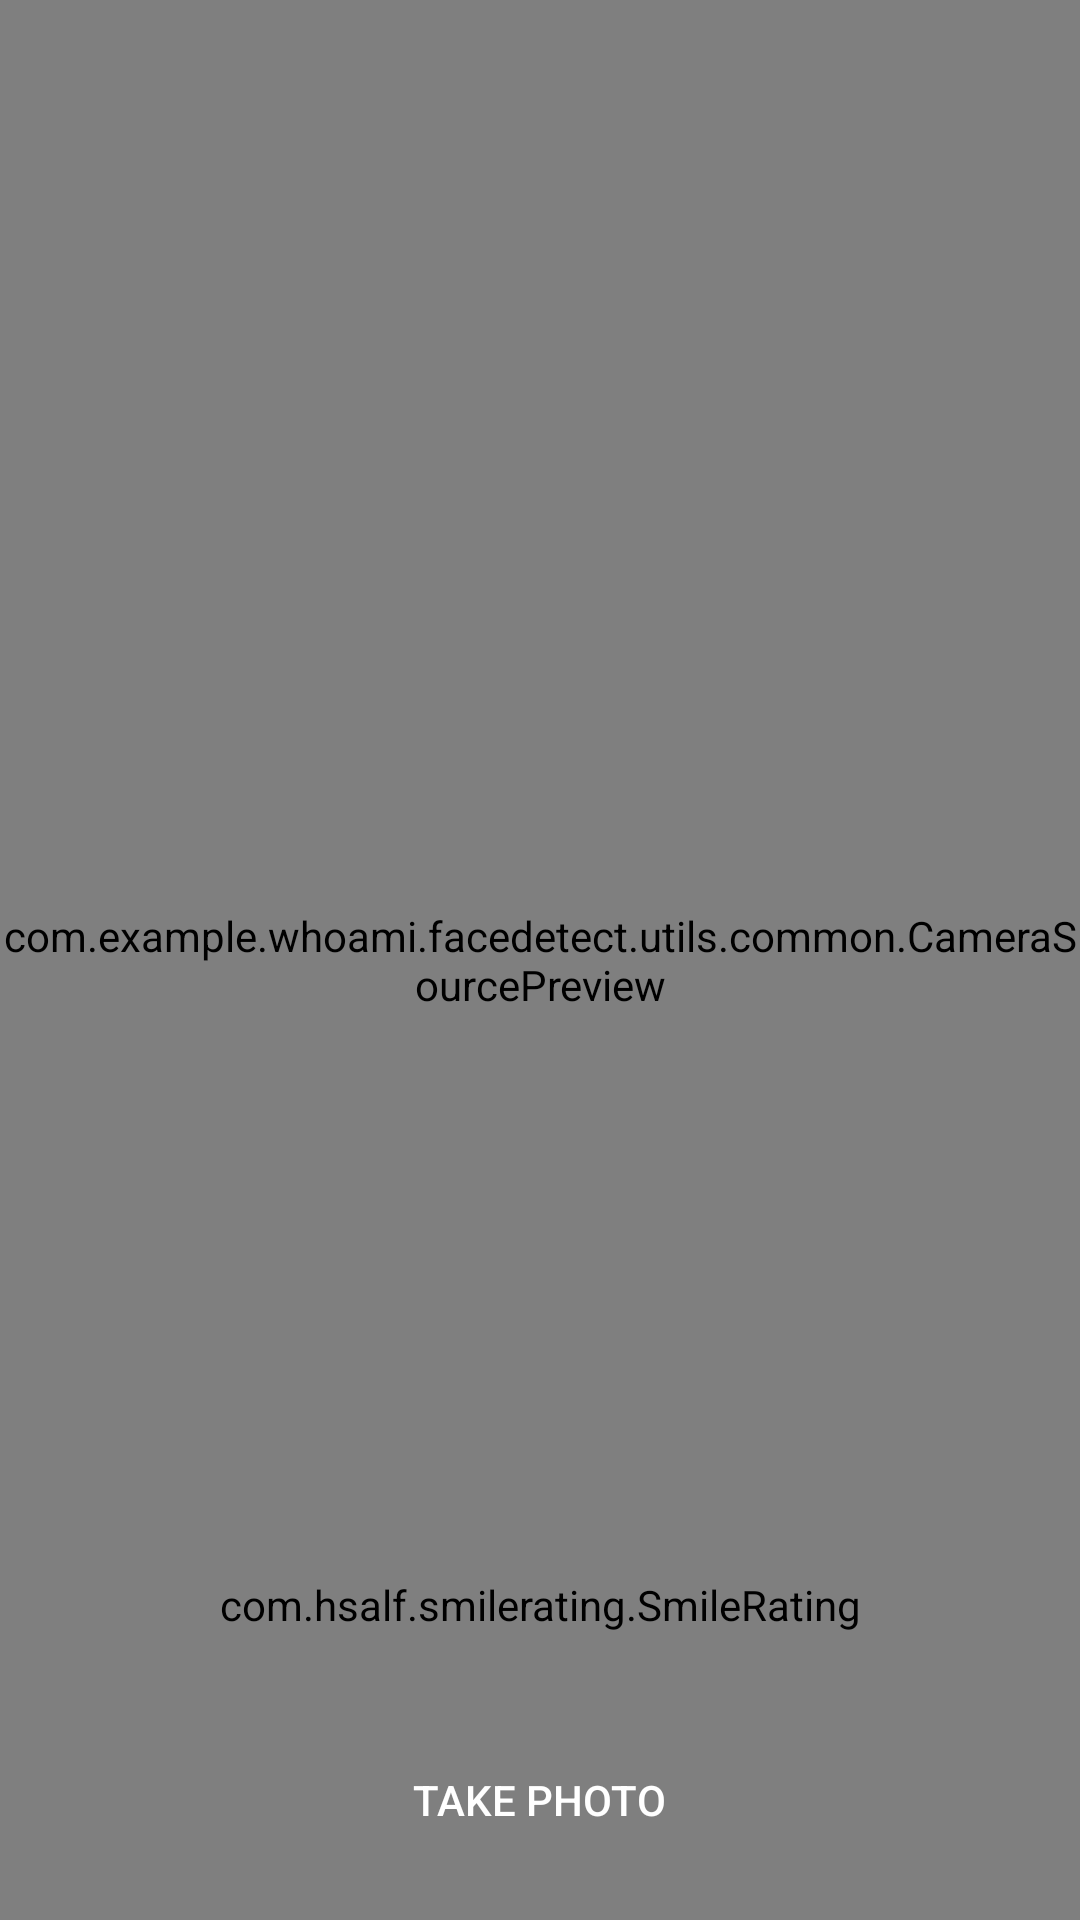

Write the Android layout XML for this screen, with the resource values it uses.
<!-- AndroidManifest.xml: application theme Theme.WHOAMI -->
<!-- res/layout/activity_face_detect.xml -->
<?xml version="1.0" encoding="utf-8"?>
<androidx.constraintlayout.widget.ConstraintLayout xmlns:android="http://schemas.android.com/apk/res/android"
    xmlns:app="http://schemas.android.com/apk/res-auto"
    xmlns:tools="http://schemas.android.com/tools"
    android:id="@+id/fireTopLayout"
    android:layout_width="match_parent"
    android:layout_height="match_parent"
    android:background="#000"
    android:keepScreenOn="true">

    <com.example.whoami.facedetect.utils.common.CameraSourcePreview
        android:id="@+id/firePreview"
        android:layout_width="match_parent"
        app:layout_constraintTop_toTopOf="parent"
        app:layout_constraintStart_toStartOf="parent"
        android:layout_height="match_parent">


        <com.example.whoami.facedetect.utils.common.GraphicOverlay
            android:id="@+id/fireFaceOverlay"
            android:layout_width="match_parent"
            android:layout_height="match_parent" />

        <ImageView
            android:id="@+id/faceFrame"
            android:layout_width="match_parent"
            android:layout_height="match_parent"
            android:layout_centerInParent="true"
            android:layout_margin="24dp"
            android:adjustViewBounds="true"
            android:elevation="2dp"
            android:padding="56dp"
            android:scaleType="fitXY"
            android:src="@drawable/face_shape"
            app:tint="#F33131" />

    </com.example.whoami.facedetect.utils.common.CameraSourcePreview>

    <Button
        android:id="@+id/takePhoto"
        android:layout_width="200dp"
        android:layout_height="wrap_content"
        android:layout_alignParentBottom="true"
        android:layout_centerHorizontal="true"
        android:layout_marginStart="8dp"
        android:layout_marginEnd="8dp"
        android:layout_marginBottom="16dp"
        android:background="@drawable/button_selector"
        android:enabled="false"
        android:foreground="?android:attr/selectableItemBackground"
        android:text="@string/take_photo"
        android:textColor="#fff"
        app:layout_constraintBottom_toBottomOf="@+id/firePreview"
        app:layout_constraintEnd_toEndOf="parent"
        app:layout_constraintHorizontal_bias="0.497"
        app:layout_constraintStart_toStartOf="parent" />

    <TextView
        android:id="@+id/leftEyeStatus"
        android:layout_width="wrap_content"
        android:layout_height="wrap_content"
        android:layout_marginStart="8dp"
        android:layout_marginTop="8dp"
        android:layout_marginBottom="60dp"
        android:text="Please Open your left eye"
        android:textColor="#fff"
        android:visibility="gone"
        app:layout_constraintBottom_toTopOf="@+id/takePhoto"
        app:layout_constraintEnd_toEndOf="parent"
        app:layout_constraintHorizontal_bias="0.032"
        app:layout_constraintStart_toStartOf="parent"
        app:layout_constraintTop_toTopOf="parent"
        app:layout_constraintVertical_bias="0.98" />

    <TextView
        android:id="@+id/rightEyeStatus"
        android:layout_width="wrap_content"
        android:layout_height="wrap_content"
        android:visibility="gone"
        android:layout_marginStart="8dp"
        android:layout_marginTop="8dp"
        android:layout_marginBottom="28dp"
        android:text="Please Open your right eye"
        android:textColor="#fff"
        app:layout_constraintBottom_toTopOf="@+id/takePhoto"
        app:layout_constraintEnd_toEndOf="parent"
        app:layout_constraintHorizontal_bias="0.034"
        app:layout_constraintStart_toStartOf="parent"
        app:layout_constraintTop_toBottomOf="@+id/leftEyeStatus" />

    <ImageView
        android:id="@+id/test"
        android:layout_width="72dp"
        android:layout_height="wrap_content"
        android:layout_alignParentBottom="true"
        android:layout_marginStart="8dp"
        android:layout_marginTop="8dp"
        android:layout_marginEnd="8dp"
        android:visibility="gone"
        android:layout_marginBottom="8dp"
        android:adjustViewBounds="true"
        android:minHeight="100dp"
        app:layout_constraintBottom_toTopOf="@+id/takePhoto"
        app:layout_constraintEnd_toEndOf="parent"
        app:layout_constraintHorizontal_bias="0.975"
        app:layout_constraintStart_toStartOf="parent"
        app:layout_constraintTop_toTopOf="parent"
        app:layout_constraintVertical_bias="0.985" />

    <com.hsalf.smilerating.SmileRating
        android:id="@+id/smile_rating"
        android:layout_width="match_parent"
        android:layout_height="wrap_content"
        android:layout_marginBottom="20dp"
        app:layout_constraintBottom_toTopOf="@+id/leftEyeStatus"
        app:layout_constraintEnd_toEndOf="parent" />

</androidx.constraintlayout.widget.ConstraintLayout>
<!-- resources referenced by this layout -->
<resources>
  <string name="take_photo">Take Photo</string>
  <style name="Theme.WHOAMI" parent="Theme.MaterialComponents.DayNight.NoActionBar">
          
          <item name="colorPrimary">@color/blue_whoami</item>
          <item name="colorPrimaryVariant">@color/blue_100</item>
          <item name="colorOnPrimary">@color/white</item>
          
          <item name="colorSecondary">@color/teal_200</item>
          <item name="colorSecondaryVariant">@color/teal_700</item>
          <item name="colorOnSecondary">@color/black</item>
          
          <item name="android:statusBarColor" tools:targetApi="l">?attr/colorPrimaryVariant</item>
          <item name="android:windowAnimationStyle">@style/animation</item>
          
      </style>
  <color name="blue_whoami">#000014</color>
  <color name="blue_100">#010052</color>
  <color name="white">#FFFFFFFF</color>
  <color name="teal_200">#FF03DAC5</color>
  <color name="teal_700">#FF018786</color>
  <color name="black">#FF000000</color>
  <style name="animation">
          <item name="android:windowEnterAnimation">@android:anim/fade_in</item>
          <item name="android:windowExitAnimation">@android:anim/fade_out</item>
      </style>
</resources>
